The GitHub repository AnsariRaheenBano/Fabric-Defect-Detection-Using-deep-learning contains a labelled image folder "pre-processed" with 4 categories: holes, lines, no defect, stains. Examples follow, each with its label.

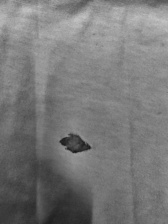
Label: holes

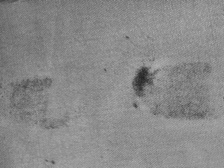
Label: stains

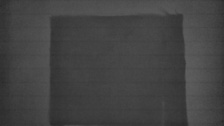
Label: lines

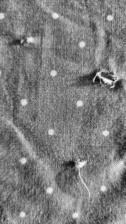
Label: holes

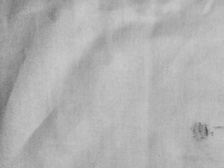
Label: stains

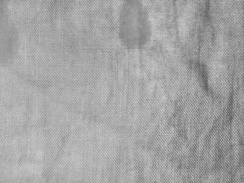
Label: stains
